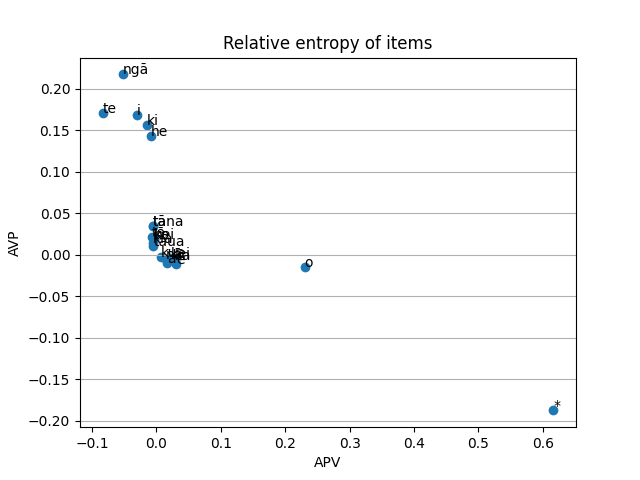

Data behind this chart, as committed beside it:
Argument, APV, AVP, Key, Diff, DiffAbs, Count
*, 0.6168, -0.1876, 0.4292, 0.8044, 0.8044, 510.0
a, 0.01598, -0.009894, 0.006087, 0.02588, 0.02588, 44.0
ana, -0.0006476, 0.0008019, 0.0001543, -0.00145, 0.00145, 6.0
aua, 0.004358, -0.002698, 0.00166, 0.007057, 0.007057, 12.0
e, 0.03001, -0.01115, 0.01886, 0.04116, 0.04116, 32.0
he, -0.008535, 0.1427, 0.1341, -0.1512, 0.1512, 56.0
hei, -0.004444, 0.01926, 0.01482, -0.0237, 0.0237, 16.0
i, -0.03089, 0.169, 0.1381, -0.1998, 0.1998, 118.0
ka, 0.02869, -0.005921, 0.02277, 0.03461, 0.03461, 16.0
kei, 0.02261, -0.0035, 0.01911, 0.02612, 0.02612, 10.0
ki, -0.01444, 0.1565, 0.142, -0.1709, 0.1709, 74.0
kia, -0.005496, 0.01361, 0.008115, -0.01911, 0.01911, 20.0
ko, -0.004444, 0.01926, 0.01482, -0.0237, 0.0237, 16.0
kua, 0.007107, -0.0022, 0.004907, 0.009306, 0.009306, 6.0
me, -0.0002854, 0.0002945, 9.103641805072952e-06, -0.00058, 0.00058, 16.0
mā, 0.001743, -0.001439, 0.0003042, 0.003182, 0.003182, 14.0
mō, -0.001876, 0.003485, 0.001609, -0.005361, 0.005361, 8.0
ngā, -0.052, 0.2173, 0.1653, -0.2693, 0.2693, 186.0
nā, 0.015, -0.005574, 0.00943, 0.02058, 0.02058, 16.0
o, 0.2302, -0.01527, 0.2149, 0.2455, 0.2455, 62.0
tana, -0.005525, 0.03421, 0.02868, -0.03973, 0.03973, 22.0
taua, -0.004687, 0.01016, 0.005469, -0.01484, 0.01484, 18.0
te, -0.0838, 0.1703, 0.08648, -0.2541, 0.2541, 334.0
tā, -0.005525, 0.03421, 0.02868, -0.03973, 0.03973, 22.0
tō, -0.006849, 0.0212, 0.01435, -0.02805, 0.02805, 24.0
wā, -0.0006476, 0.0008019, 0.0001543, -0.00145, 0.00145, 6.0
wō, -0.0006476, 0.0008019, 0.0001543, -0.00145, 0.00145, 6.0
ā, -0.005295, 0.008196, 0.002901, -0.01349, 0.01349, 28.0
ō, 0.003486, -0.002878, 0.0006083, 0.006364, 0.006364, 28.0
